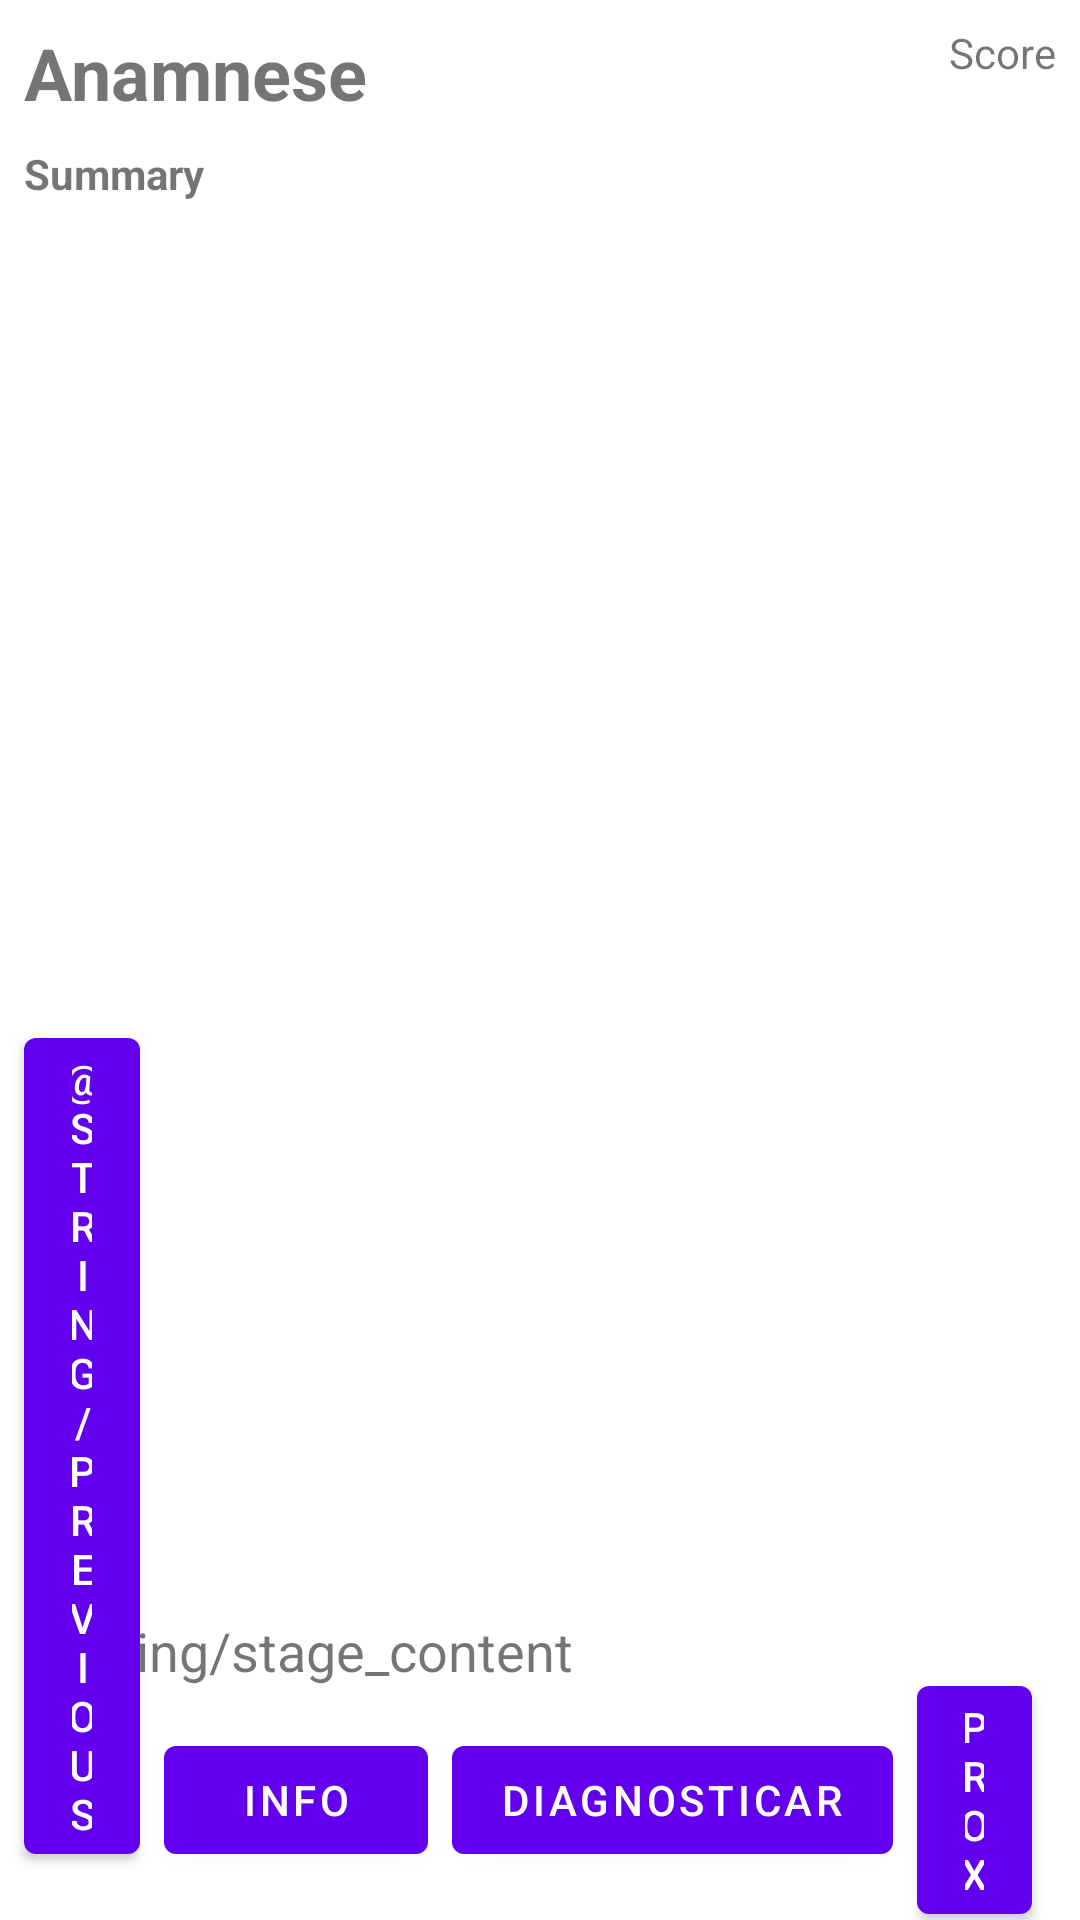

Android layout source for this screen:
<!-- AndroidManifest.xml: application theme Theme.RaciocinioBruto -->
<!-- res/layout/content_main.xml -->
<?xml version="1.0" encoding="utf-8"?>
<androidx.constraintlayout.widget.ConstraintLayout xmlns:android="http://schemas.android.com/apk/res/android"
    xmlns:app="http://schemas.android.com/apk/res-auto"
    xmlns:tools="http://schemas.android.com/tools"
    android:layout_width="match_parent"
    android:layout_height="match_parent"
    app:layout_behavior="@string/appbar_scrolling_view_behavior">


    <Button
        android:id="@+id/button_stage_next"
        android:layout_width="0dp"
        android:layout_height="wrap_content"
        android:layout_marginEnd="16dp"
        android:layout_marginRight="16dp"
        android:layout_marginBottom="16dp"
        android:text="@string/Prox"
        android:textSize="14sp"
        app:layout_constraintBottom_toBottomOf="parent"
        app:layout_constraintEnd_toEndOf="parent"
        app:layout_constraintHorizontal_bias="0.567"
        app:layout_constraintStart_toEndOf="@+id/button_stage_diagnostic"
        app:layout_constraintTop_toTopOf="@+id/button_stage_diagnostic" />

    <Button
        android:id="@+id/button_stage_info"
        android:layout_width="wrap_content"
        android:layout_height="wrap_content"
        android:layout_marginBottom="16dp"
        android:text="@string/info"
        app:layout_constraintBottom_toBottomOf="parent"
        app:layout_constraintEnd_toStartOf="@+id/button_stage_diagnostic"
        app:layout_constraintStart_toEndOf="@id/button_stage_previous" />

    <Button
        android:id="@+id/button_stage_diagnostic"
        android:layout_width="wrap_content"
        android:layout_height="wrap_content"
        android:layout_marginStart="8dp"
        android:layout_marginLeft="8dp"
        android:layout_marginTop="16dp"
        android:layout_marginEnd="8dp"
        android:layout_marginRight="8dp"
        android:layout_marginBottom="16dp"
        android:text="@string/diagnosticar"
        app:layout_constraintBottom_toBottomOf="parent"
        app:layout_constraintEnd_toStartOf="@+id/button_stage_next"
        app:layout_constraintStart_toEndOf="@+id/button_stage_info"

        app:layout_constraintVertical_bias="1.0" />

    <Button
        android:id="@+id/button_stage_previous"
        android:layout_width="0dp"
        android:layout_height="wrap_content"
        android:text="@string/Previous"
        android:layout_marginStart="8dp"
        android:layout_marginLeft="8dp"
        android:layout_marginTop="16dp"
        android:layout_marginEnd="8dp"
        android:layout_marginRight="8dp"
        android:layout_marginBottom="16dp"
        app:layout_constraintBottom_toBottomOf="parent"
        app:layout_constraintEnd_toStartOf="@+id/button_stage_info"
        app:layout_constraintStart_toStartOf="parent"/>

    <androidx.constraintlayout.widget.ConstraintLayout
        android:layout_width="match_parent"
        android:layout_height="0dp"
        app:layout_constraintStart_toStartOf="parent"
        app:layout_constraintTop_toTopOf="parent"
        app:layout_constraintBottom_toTopOf="@id/button_stage_diagnostic"
        android:id="@+id/constraint_stage_layout">

        <androidx.recyclerview.widget.RecyclerView
            android:id="@+id/recycler_view_stage"
            android:layout_width="0dp"
            android:layout_height="0dp"
            android:layout_marginStart="4dp"
            android:layout_marginLeft="4dp"
            android:layout_marginTop="4dp"
            android:layout_marginEnd="4dp"
            android:layout_marginRight="4dp"
            app:layoutManager="androidx.recyclerview.widget.LinearLayoutManager"
            app:layout_constraintBottom_toTopOf="@id/scrollView2"
            app:layout_constraintEnd_toEndOf="parent"
            app:layout_constraintStart_toStartOf="parent"
            app:layout_constraintTop_toBottomOf="@id/txt_stage_summary"
            tools:listitem="@layout/stage_item" />

        <ScrollView
            android:id="@+id/scrollView2"
            android:layout_width="0dp"
            android:layout_height="30dp"
            android:layout_marginStart="8dp"
            android:layout_marginLeft="8dp"
            android:layout_marginEnd="8dp"
            android:layout_marginRight="8dp"
            android:layout_marginBottom="8dp"
            app:layout_constraintBottom_toBottomOf="parent"
            app:layout_constraintEnd_toEndOf="parent"
            app:layout_constraintHorizontal_bias="0.0"
            app:layout_constraintStart_toStartOf="parent"
            app:layout_constraintTop_toBottomOf="@id/recycler_view_stage">

            <LinearLayout
                android:layout_width="match_parent"
                android:layout_height="match_parent"
                android:orientation="vertical">

                <TextView
                    android:id="@+id/txt_stage_content"
                    android:layout_width="match_parent"
                    android:layout_height="wrap_content"

                    android:text="@string/stage_content"
                    android:textSize="18sp" />
            </LinearLayout>
        </ScrollView>

        <TextView
            android:id="@+id/txt_stage_summary"
            android:layout_width="match_parent"
            android:layout_height="wrap_content"
            android:text="Summary"
            android:textSize="14sp"
            android:textStyle="bold"
            android:layout_marginStart="8dp"
            android:layout_marginLeft="8dp"
            android:layout_marginTop="8dp"
            android:layout_marginEnd="8dp"
            android:layout_marginRight="8dp"
            app:layout_constraintTop_toBottomOf="@id/txt_stage_title"
            app:layout_constraintStart_toStartOf="parent"
            app:layout_constraintEnd_toEndOf="parent"/>

        <TextView
            android:id="@+id/txt_stage_score"
            android:layout_width="wrap_content"
            android:layout_height="wrap_content"
            android:text="Score"
            android:layout_marginStart="8dp"
            android:layout_marginLeft="8dp"
            android:layout_marginTop="8dp"
            android:layout_marginEnd="8dp"
            android:layout_marginRight="8dp"
            app:layout_constraintEnd_toEndOf="parent"
            app:layout_constraintTop_toTopOf="parent"/>

        <TextView
            android:id="@+id/txt_stage_title"
            android:layout_width="0dp"
            android:layout_height="wrap_content"
            android:text="@string/txtTitle"
            android:textSize="24sp"
            android:textStyle="bold"
            android:layout_marginStart="8dp"
            android:layout_marginLeft="8dp"
            android:layout_marginTop="8dp"
            android:layout_marginEnd="8dp"
            android:layout_marginRight="8dp"
            app:layout_constraintStart_toStartOf="parent"
            app:layout_constraintTop_toTopOf="parent"
            app:layout_constraintEnd_toStartOf="@id/txt_stage_score"/>
    </androidx.constraintlayout.widget.ConstraintLayout>
</androidx.constraintlayout.widget.ConstraintLayout>
<!-- res/layout/stage_item.xml (included above) -->
<?xml version="1.0" encoding="utf-8"?>
<androidx.cardview.widget.CardView xmlns:android="http://schemas.android.com/apk/res/android"
    xmlns:app="http://schemas.android.com/apk/res-auto"
    xmlns:tools="http://schemas.android.com/tools"
    android:layout_width="match_parent"
    android:layout_height="wrap_content"
    android:layout_marginBottom="10dp"
    app:cardBackgroundColor="#9276B5"
    app:cardCornerRadius="5dp">

    <LinearLayout
        android:id="@+id/linear_layout_stage_item"
        android:layout_width="match_parent"
        android:layout_height="wrap_content"
        android:orientation="vertical">

        <TextView
            android:id="@+id/txt_title_stage_item"
            android:layout_width="match_parent"
            android:layout_height="wrap_content"
            android:layout_marginStart="2dp"
            android:layout_marginLeft="2dp"
            android:layout_marginTop="2dp"
            android:layout_marginEnd="2dp"
            android:layout_marginRight="2dp"
            android:layout_marginBottom="2dp"
            android:text="Título"
            android:textSize="18sp"
            android:textStyle="bold" />

       <TextView
            android:id="@+id/txt_stage_item"
            android:layout_width="match_parent"
            android:layout_height="wrap_content"
            android:layout_marginStart="2dp"
            android:layout_marginLeft="2dp"
            android:layout_marginEnd="2dp"
            android:layout_marginRight="2dp"
            android:layout_marginBottom="2dp"
            android:clickable="false"
            android:text="@string/stage_item"
            android:textColor="@color/white"
            android:textSize="16sp"
            android:visibility="visible"/>

       <com.github.chrisbanes.photoview.PhotoView
            android:id="@+id/img_stage_item"
            android:layout_width="match_parent"
            android:layout_height="wrap_content"
            android:clickable="false"
            android:adjustViewBounds="true"
            android:visibility="gone"/>
    </LinearLayout>

</androidx.cardview.widget.CardView>
<!-- resources referenced by this layout -->
<resources>
  <string name="Prox">PROX</string>
  <string name="diagnosticar">Diagnosticar</string>
  <string name="info">INFO</string>
  <string name="stage_item">Stage Item</string>
  <string name="txtTitle"> Anamnese </string>
  <style name="Theme.RaciocinioBruto" parent="Theme.MaterialComponents.DayNight.DarkActionBar">
          
          <item name="colorPrimary">@color/purple_500</item>
          <item name="colorPrimaryVariant">@color/purple_700</item>
          <item name="colorOnPrimary">@color/white</item>
          
          <item name="colorSecondary">@color/teal_200</item>
          <item name="colorSecondaryVariant">@color/teal_700</item>
          <item name="colorOnSecondary">@color/black</item>
          
          <item name="android:statusBarColor" tools:targetApi="l">?attr/colorPrimaryVariant</item>
          
      </style>
  <!-- not gathered from this repository: default colours our renderer supplied (Android Studio template values) -->
  <color name="purple_500">#FF6200EE</color>
  <color name="purple_700">#FF3700B3</color>
  <color name="teal_200">#FF03DAC5</color>
  <color name="teal_700">#FF018786</color>
  <color name="black">#FF000000</color>
  <color name="white">#FFFFFFFF</color>
</resources>
